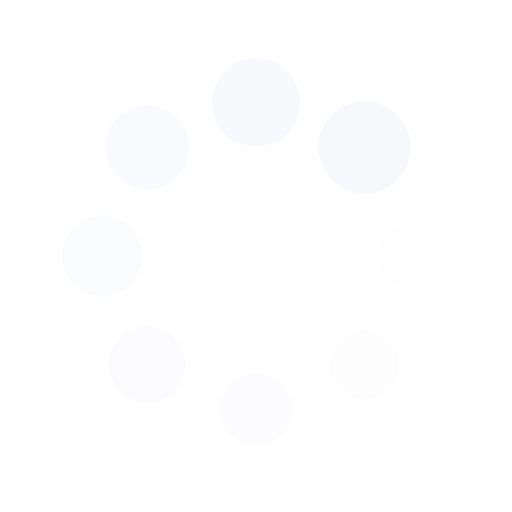
t = 0.00 s
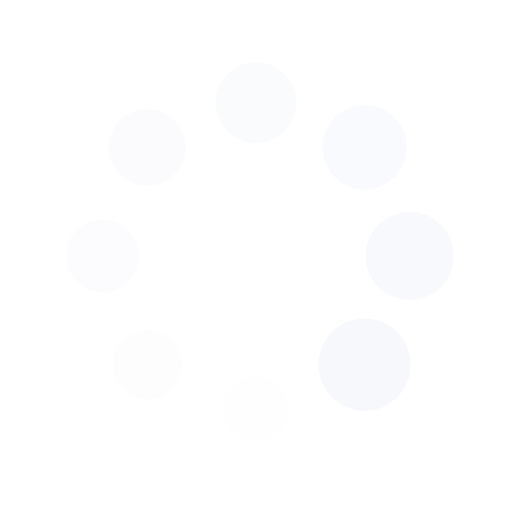
t = 0.25 s
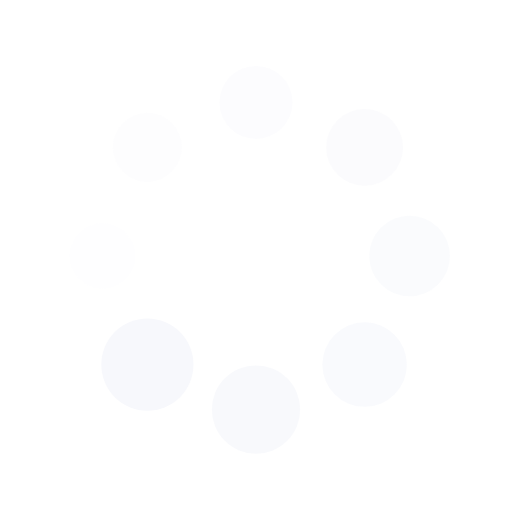
t = 0.50 s
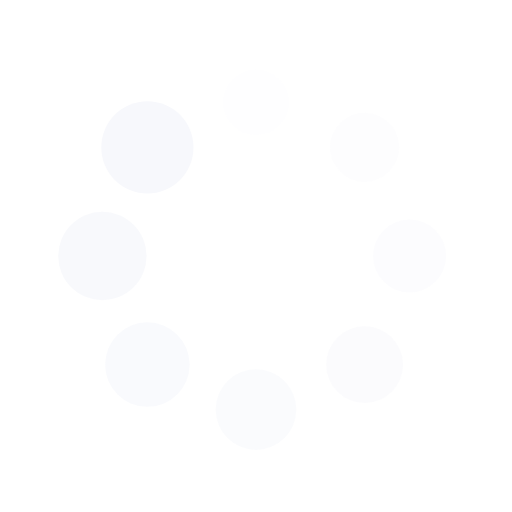
t = 0.75 s

The animated SVG that drew these frames (rendered in a browser with its animation timeline set to each time). Animation: 16 SMIL elements (animate=8,animateTransform=8); one cycle of 1.00 s, repeats indefinitely.

<?xml version="1.0" encoding="utf-8"?>
<svg xmlns="http://www.w3.org/2000/svg" xmlns:xlink="http://www.w3.org/1999/xlink" style="margin: auto; background: rgb(255, 255, 255); display: block; shape-rendering: auto;" width="200px" height="200px" viewBox="0 0 100 100" preserveAspectRatio="xMidYMid">
<g transform="translate(80,50)">
<g transform="rotate(0)">
<circle cx="0" cy="0" r="6" fill="#f7f8fc" fill-opacity="1">
  <animateTransform attributeName="transform" type="scale" begin="-0.875s" values="1.5 1.5;1 1" keyTimes="0;1" dur="1s" repeatCount="indefinite"></animateTransform>
  <animate attributeName="fill-opacity" keyTimes="0;1" dur="1s" repeatCount="indefinite" values="1;0" begin="-0.875s"></animate>
</circle>
</g>
</g><g transform="translate(71.21320343559643,71.21320343559643)">
<g transform="rotate(45)">
<circle cx="0" cy="0" r="6" fill="#f7f8fc" fill-opacity="0.875">
  <animateTransform attributeName="transform" type="scale" begin="-0.75s" values="1.5 1.5;1 1" keyTimes="0;1" dur="1s" repeatCount="indefinite"></animateTransform>
  <animate attributeName="fill-opacity" keyTimes="0;1" dur="1s" repeatCount="indefinite" values="1;0" begin="-0.75s"></animate>
</circle>
</g>
</g><g transform="translate(50,80)">
<g transform="rotate(90)">
<circle cx="0" cy="0" r="6" fill="#f7f8fc" fill-opacity="0.75">
  <animateTransform attributeName="transform" type="scale" begin="-0.625s" values="1.5 1.5;1 1" keyTimes="0;1" dur="1s" repeatCount="indefinite"></animateTransform>
  <animate attributeName="fill-opacity" keyTimes="0;1" dur="1s" repeatCount="indefinite" values="1;0" begin="-0.625s"></animate>
</circle>
</g>
</g><g transform="translate(28.786796564403577,71.21320343559643)">
<g transform="rotate(135)">
<circle cx="0" cy="0" r="6" fill="#f7f8fc" fill-opacity="0.625">
  <animateTransform attributeName="transform" type="scale" begin="-0.5s" values="1.5 1.5;1 1" keyTimes="0;1" dur="1s" repeatCount="indefinite"></animateTransform>
  <animate attributeName="fill-opacity" keyTimes="0;1" dur="1s" repeatCount="indefinite" values="1;0" begin="-0.5s"></animate>
</circle>
</g>
</g><g transform="translate(20,50.00000000000001)">
<g transform="rotate(180)">
<circle cx="0" cy="0" r="6" fill="#f7f8fc" fill-opacity="0.5">
  <animateTransform attributeName="transform" type="scale" begin="-0.375s" values="1.5 1.5;1 1" keyTimes="0;1" dur="1s" repeatCount="indefinite"></animateTransform>
  <animate attributeName="fill-opacity" keyTimes="0;1" dur="1s" repeatCount="indefinite" values="1;0" begin="-0.375s"></animate>
</circle>
</g>
</g><g transform="translate(28.78679656440357,28.786796564403577)">
<g transform="rotate(225)">
<circle cx="0" cy="0" r="6" fill="#f7f8fc" fill-opacity="0.375">
  <animateTransform attributeName="transform" type="scale" begin="-0.25s" values="1.5 1.5;1 1" keyTimes="0;1" dur="1s" repeatCount="indefinite"></animateTransform>
  <animate attributeName="fill-opacity" keyTimes="0;1" dur="1s" repeatCount="indefinite" values="1;0" begin="-0.25s"></animate>
</circle>
</g>
</g><g transform="translate(49.99999999999999,20)">
<g transform="rotate(270)">
<circle cx="0" cy="0" r="6" fill="#f7f8fc" fill-opacity="0.25">
  <animateTransform attributeName="transform" type="scale" begin="-0.125s" values="1.5 1.5;1 1" keyTimes="0;1" dur="1s" repeatCount="indefinite"></animateTransform>
  <animate attributeName="fill-opacity" keyTimes="0;1" dur="1s" repeatCount="indefinite" values="1;0" begin="-0.125s"></animate>
</circle>
</g>
</g><g transform="translate(71.21320343559643,28.78679656440357)">
<g transform="rotate(315)">
<circle cx="0" cy="0" r="6" fill="#f7f8fc" fill-opacity="0.125">
  <animateTransform attributeName="transform" type="scale" begin="0s" values="1.5 1.5;1 1" keyTimes="0;1" dur="1s" repeatCount="indefinite"></animateTransform>
  <animate attributeName="fill-opacity" keyTimes="0;1" dur="1s" repeatCount="indefinite" values="1;0" begin="0s"></animate>
</circle>
</g>
</g>
<!-- [ldio] generated by https://loading.io/ --></svg>
